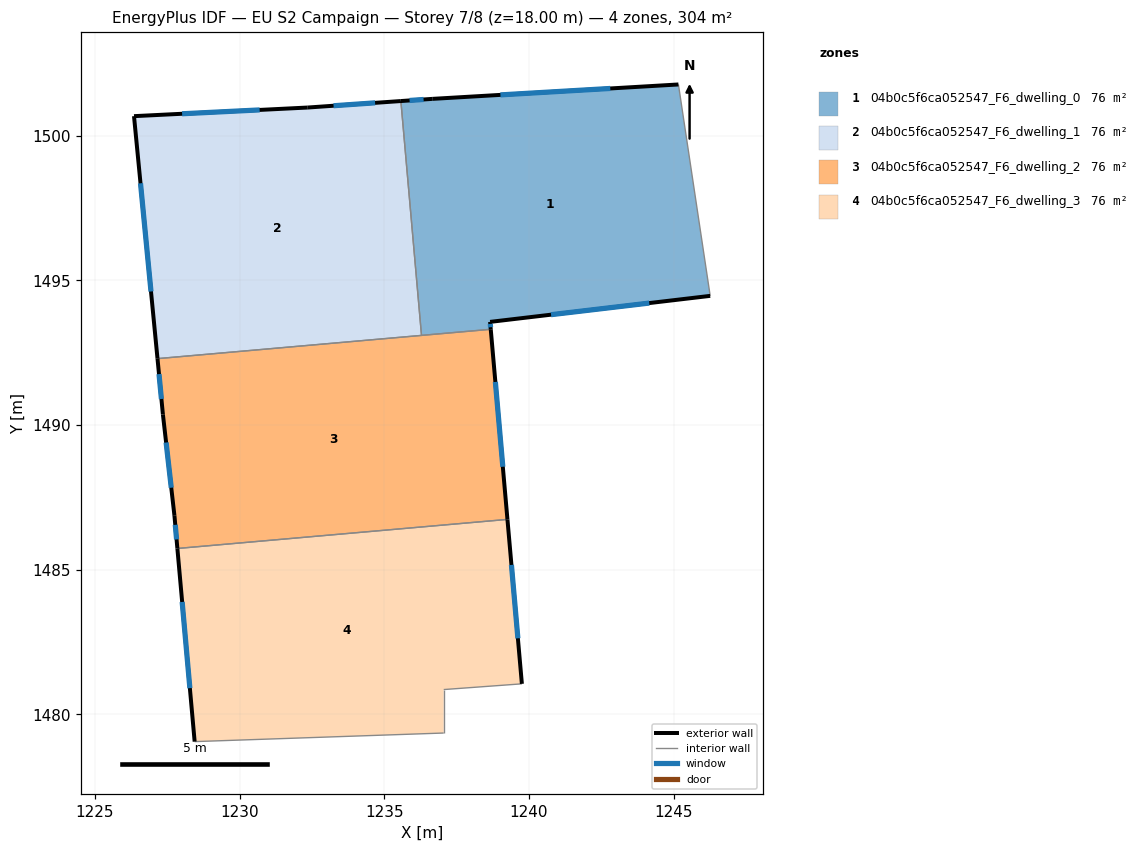
=== STOREY PLAN SPEC (per zone: floor XY polygon, exterior-wall plan segments, windows/doors) ===
zone 1: 04b0c5f6ca052547_F6_dwelling_0  (75.9 m²)
  floor: (1245.17, 1501.77) (1246.26, 1494.47) (1238.66, 1493.57) (1238.68, 1493.31) (1236.29, 1493.10) (1235.57, 1501.20) (1236.66, 1501.27)
  exterior wall: (1238.66, 1493.57) – (1246.26, 1494.47)  [7.7 m]
    window: (1240.76, 1493.82) – (1244.16, 1494.22)  [4.6 m²]
  exterior wall: (1238.68, 1493.31) – (1238.66, 1493.57)  [0.3 m]
    window: (1238.67, 1493.38) – (1238.66, 1493.50)  [0.2 m²]
  exterior wall: (1236.66, 1501.27) – (1235.57, 1501.20)  [1.1 m]
    window: (1236.36, 1501.25) – (1235.87, 1501.22)  [0.6 m²]
  exterior wall: (1245.17, 1501.77) – (1236.66, 1501.27)  [8.5 m]
    window: (1242.81, 1501.63) – (1239.01, 1501.41)  [5.1 m²]
  interior walls: 3
zone 2: 04b0c5f6ca052547_F6_dwelling_1  (75.9 m²)
  floor: (1235.57, 1501.20) (1236.29, 1493.10) (1227.16, 1492.30) (1226.35, 1500.68) (1232.36, 1500.97)
  exterior wall: (1226.35, 1500.68) – (1227.16, 1492.30)  [8.4 m]
    window: (1226.58, 1498.36) – (1226.94, 1494.62)  [5.0 m²]
  exterior wall: (1232.36, 1500.97) – (1226.35, 1500.68)  [6.0 m]
    window: (1230.69, 1500.89) – (1228.01, 1500.76)  [3.6 m²]
  exterior wall: (1235.57, 1501.20) – (1232.36, 1500.97)  [3.2 m]
    window: (1234.68, 1501.14) – (1233.25, 1501.04)  [1.9 m²]
  interior walls: 2
zone 3: 04b0c5f6ca052547_F6_dwelling_2  (75.9 m²)
  floor: (1238.68, 1493.31) (1239.26, 1486.74) (1227.85, 1485.74) (1227.75, 1486.87) (1227.35, 1490.37) (1227.16, 1492.30)
  exterior wall: (1239.26, 1486.74) – (1238.68, 1493.31)  [6.6 m]
    window: (1239.10, 1488.56) – (1238.84, 1491.49)  [3.9 m²]
  exterior wall: (1227.75, 1486.87) – (1227.85, 1485.74)  [1.1 m]
    window: (1227.78, 1486.55) – (1227.82, 1486.05)  [0.7 m²]
  exterior wall: (1227.35, 1490.37) – (1227.75, 1486.87)  [3.5 m]
    window: (1227.46, 1489.40) – (1227.64, 1487.84)  [2.1 m²]
  exterior wall: (1227.16, 1492.30) – (1227.35, 1490.37)  [1.9 m]
    window: (1227.21, 1491.76) – (1227.30, 1490.90)  [1.2 m²]
  interior walls: 3
zone 4: 04b0c5f6ca052547_F6_dwelling_3  (75.9 m²)
  floor: (1239.26, 1486.74) (1239.76, 1481.06) (1237.05, 1480.86) (1237.05, 1479.36) (1228.45, 1479.06) (1227.85, 1485.74)
  exterior wall: (1227.85, 1485.74) – (1228.45, 1479.06)  [6.7 m]
    window: (1228.02, 1483.89) – (1228.28, 1480.91)  [4.0 m²]
  exterior wall: (1239.76, 1481.06) – (1239.26, 1486.74)  [5.7 m]
    window: (1239.62, 1482.63) – (1239.40, 1485.17)  [3.4 m²]
  interior walls: 4

=== DERIVED (storey summary) ===
Building: EU S2 Campaign
Storey: 7 of 8  (floor level z = 18.00 m)
Storey gross floor area: 303.6 m²
Zones on this storey: 4
  - 04b0c5f6ca052547_F6_dwelling_0: floor 75.9 m²; exterior wall 17.5 m (52.6 m²); 4 window(s) 10.5 m²; WWR 19.9%
  - 04b0c5f6ca052547_F6_dwelling_1: floor 75.9 m²; exterior wall 17.7 m (53.0 m²); 3 window(s) 10.6 m²; WWR 19.9%
  - 04b0c5f6ca052547_F6_dwelling_2: floor 75.9 m²; exterior wall 13.2 m (39.6 m²); 4 window(s) 7.9 m²; WWR 19.9%
  - 04b0c5f6ca052547_F6_dwelling_3: floor 75.9 m²; exterior wall 12.4 m (37.2 m²); 2 window(s) 7.4 m²; WWR 19.9%
Zone adjacency (shared interzone walls):
  - 04b0c5f6ca052547_F6_dwelling_0 ↔ 04b0c5f6ca052547_F6_dwelling_1
  - 04b0c5f6ca052547_F6_dwelling_0 ↔ 04b0c5f6ca052547_F6_dwelling_2
  - 04b0c5f6ca052547_F6_dwelling_1 ↔ 04b0c5f6ca052547_F6_dwelling_2
  - 04b0c5f6ca052547_F6_dwelling_2 ↔ 04b0c5f6ca052547_F6_dwelling_3